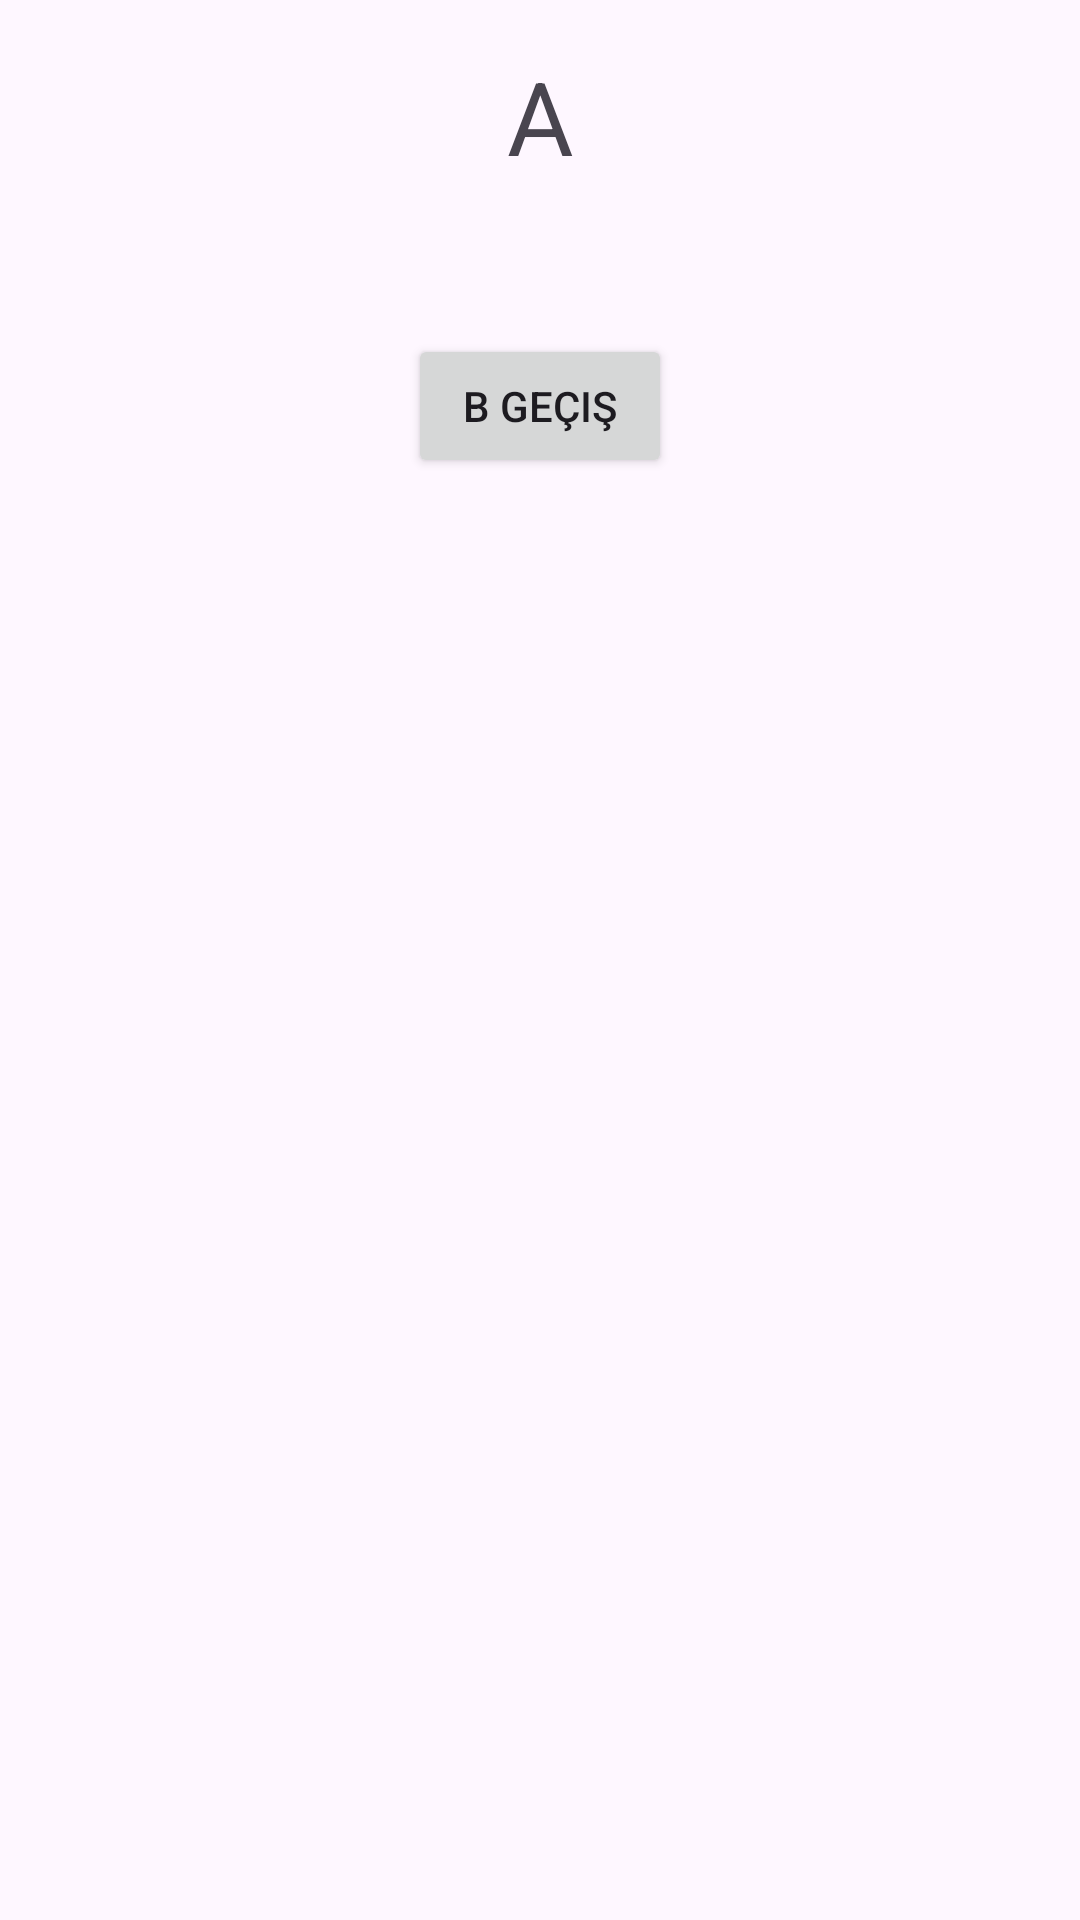

Android layout source for this screen:
<!-- AndroidManifest.xml: application theme Theme.Fragmentlar -->
<!-- res/layout/fragment_a.xml -->
<?xml version="1.0" encoding="utf-8"?>
<androidx.constraintlayout.widget.ConstraintLayout xmlns:android="http://schemas.android.com/apk/res/android"
    xmlns:app="http://schemas.android.com/apk/res-auto"
    xmlns:tools="http://schemas.android.com/tools"
    android:layout_width="match_parent"
    android:layout_height="match_parent"
    tools:context=".AFragment" >

    <TextView
        android:id="@+id/textView2"
        android:layout_width="wrap_content"
        android:layout_height="wrap_content"
        android:layout_marginTop="16dp"
        android:text="A"
        android:textSize="34sp"
        app:layout_constraintEnd_toEndOf="parent"
        app:layout_constraintStart_toStartOf="parent"
        app:layout_constraintTop_toTopOf="parent" />

    <Button
        android:id="@+id/b_gecis_btn"
        android:layout_width="wrap_content"
        android:layout_height="wrap_content"
        android:layout_marginTop="50dp"
        android:text="B Geçiş"
        app:layout_constraintEnd_toEndOf="parent"
        app:layout_constraintStart_toStartOf="parent"
        app:layout_constraintTop_toBottomOf="@+id/textView2" />
</androidx.constraintlayout.widget.ConstraintLayout>
<!-- resources referenced by this layout -->
<resources>
  <style name="Theme.Fragmentlar" parent="Base.Theme.Fragmentlar" />
  <style name="Base.Theme.Fragmentlar" parent="Theme.Material3.DayNight.NoActionBar">
          
          
      </style>
</resources>
